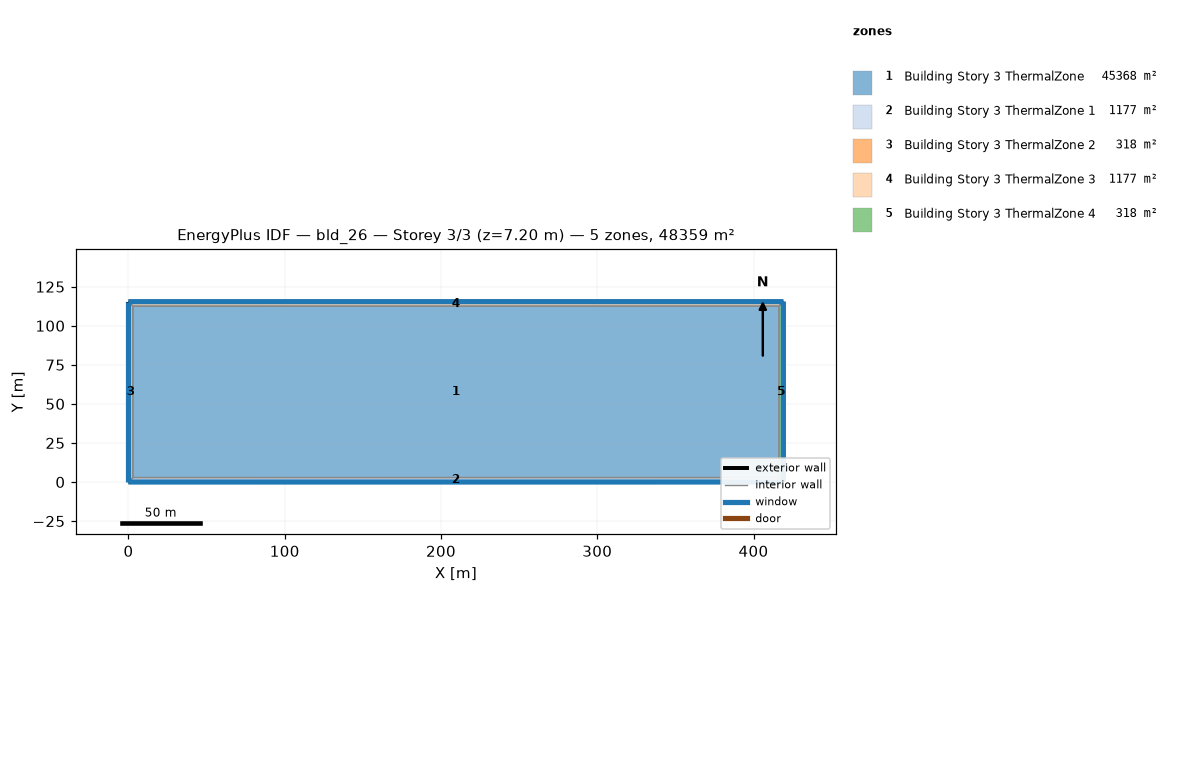
=== STOREY PLAN SPEC (per zone: floor XY polygon, exterior-wall plan segments, windows/doors) ===
zone 1: Building Story 3 ThermalZone  (45367.8 m²)
  floor: (416.26, 2.84) (2.83, 2.83) (2.83, 112.56) (416.26, 112.57)
  interior walls: 4
zone 2: Building Story 3 ThermalZone 1  (1177.4 m²)
  floor: (419.09, 0.01) (0.00, 0.00) (2.83, 2.83) (416.26, 2.84)
  exterior wall: (0.00, 0.00) – (419.09, 0.01)  [419.1 m]
    window: (0.03, 0.00) – (419.07, 0.01)  [452.6 m²]
  interior walls: 3
zone 3: Building Story 3 ThermalZone 2  (318.4 m²)
  floor: (0.00, 0.00) (0.00, 115.39) (2.83, 112.56) (2.83, 2.83)
  exterior wall: (0.00, 115.39) – (0.00, 0.00)  [115.4 m]
    window: (0.00, 115.37) – (0.00, 0.03)  [124.6 m²]
  interior walls: 3
zone 4: Building Story 3 ThermalZone 3  (1177.4 m²)
  floor: (0.00, 115.39) (419.09, 115.40) (416.26, 112.57) (2.83, 112.56)
  exterior wall: (419.09, 115.40) – (0.00, 115.39)  [419.1 m]
    window: (419.06, 115.40) – (0.03, 115.39)  [452.6 m²]
  interior walls: 3
zone 5: Building Story 3 ThermalZone 4  (318.4 m²)
  floor: (419.09, 115.40) (419.09, 0.01) (416.26, 2.84) (416.26, 112.57)
  exterior wall: (419.09, 0.01) – (419.09, 115.40)  [115.4 m]
    window: (419.09, 0.04) – (419.09, 115.38)  [124.6 m²]
  interior walls: 3

=== DERIVED (storey summary) ===
Building: bld_26
Storey: 3 of 3  (floor level z = 7.20 m)
Storey gross floor area: 48359.3 m²
Zones on this storey: 5
  - Building Story 3 ThermalZone: floor 45367.8 m²
  - Building Story 3 ThermalZone 1: floor 1177.4 m²; exterior wall 419.1 m (1508.7 m²); 1 window(s) 452.6 m²; WWR 30.0%
  - Building Story 3 ThermalZone 2: floor 318.4 m²; exterior wall 115.4 m (415.4 m²); 1 window(s) 124.6 m²; WWR 30.0%
  - Building Story 3 ThermalZone 3: floor 1177.4 m²; exterior wall 419.1 m (1508.7 m²); 1 window(s) 452.6 m²; WWR 30.0%
  - Building Story 3 ThermalZone 4: floor 318.4 m²; exterior wall 115.4 m (415.4 m²); 1 window(s) 124.6 m²; WWR 30.0%
Zone adjacency: (none detected)